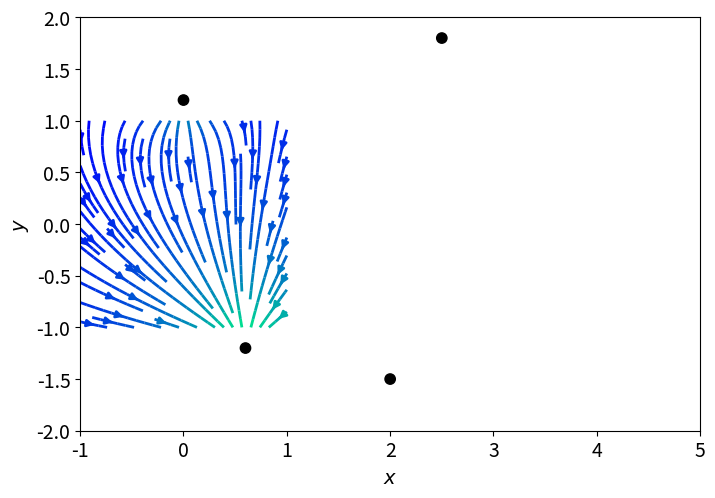

Here is the Python script that generated this plot:
# Affichage du champ de charge électriques discrètes en 2D

# %%
from typing import TypeAlias

import numpy as np
from numpy import pi
from scipy.constants import epsilon_0
from matplotlib import pyplot as plt
from matplotlib import rcParams

# %%
rcParams['font.size'] = 14
vect2D: TypeAlias = (float, float)

class Charge:
   def __init__(self,position:vect2D,charge:float):
      self.x = position[0]
      self.y = position[1]
      self.q = charge

# %%

def calcul_E(x,y,charge:Charge):
   """ Defini des valeurs de champ électrique au point (x,y) pour une charge de
       magnitude 'q' positionné à (xq,yq)
   
       x,y peuvent être des array de même dimension, auquel cas les valeurs du
       champ sont calculé pour tout les couples de position 
   """
   
   r = np.sqrt( (x - charge.x)**2 + (y - charge.y)**2 )
   Ex = charge.q/4/pi/epsilon_0*(x-charge.x)/r**3
   Ey = charge.q/4/pi/epsilon_0*(y-charge.y)/r**3

   return Ex, Ey

def champ_charges(charges:list[Charge]):
   """ Calcul le champ vectoriel d'un ensemble de charges

       Placées dans un 'monde' allant de -1 à 1 en x et y
   """

   # Definissons le 'monde'
   x = np.linspace(-1,1,200)
   y = np.linspace(-1,1,200)
   X,Y = np.meshgrid(x,y)

   Ex = np.zeros(X.shape)
   Ey = np.zeros(Y.shape)

   # On calcul le champ pour chaque charge
   for c in charges:
      I, J = calcul_E(X,Y,c)
      # Selon le principe de superposition
      Ex += I
      Ey += J
   P = np.sqrt(Ex**2 + Ey**2) # magnitude du champ
   return X, Y, Ex, Ey, P

def affiche_E(charges:list[Charge],title="",saveName=None):
    """ calcul et affiche le champ """
    X, Y, Ex, Ey, P = champ_charges(charges)
   
    #Construisons la figure
    fig, ax = plt.subplots(figsize=(8,6))
    
    pax = ax.streamplot(X, Y, Ex, Ey, color=np.log(P), density=0.8 ,linewidth=2,\
                       cmap="winter", arrowsize=1.)
    for c in charges:
        ax.add_patch(plt.Circle((c.x, c.y), radius=0.05, color='k',zorder=20))
    ax.set_xlim([-1,5])
    ax.set_ylim([-2,2])
    ax.set_xlabel(r'$x$')
    ax.set_ylabel(r'$y$')
    ax.set_aspect('equal')
    plt.title(title)
    if saveName:
        f = plt.savefig(saveName)
    plt.show()
# %%

c = [Charge((0,1.2),0.3), Charge((2,-1.5),0.5), Charge((0.6,-1.2),-5),  Charge((2.5,1.8),1.5)]
affiche_E(c)